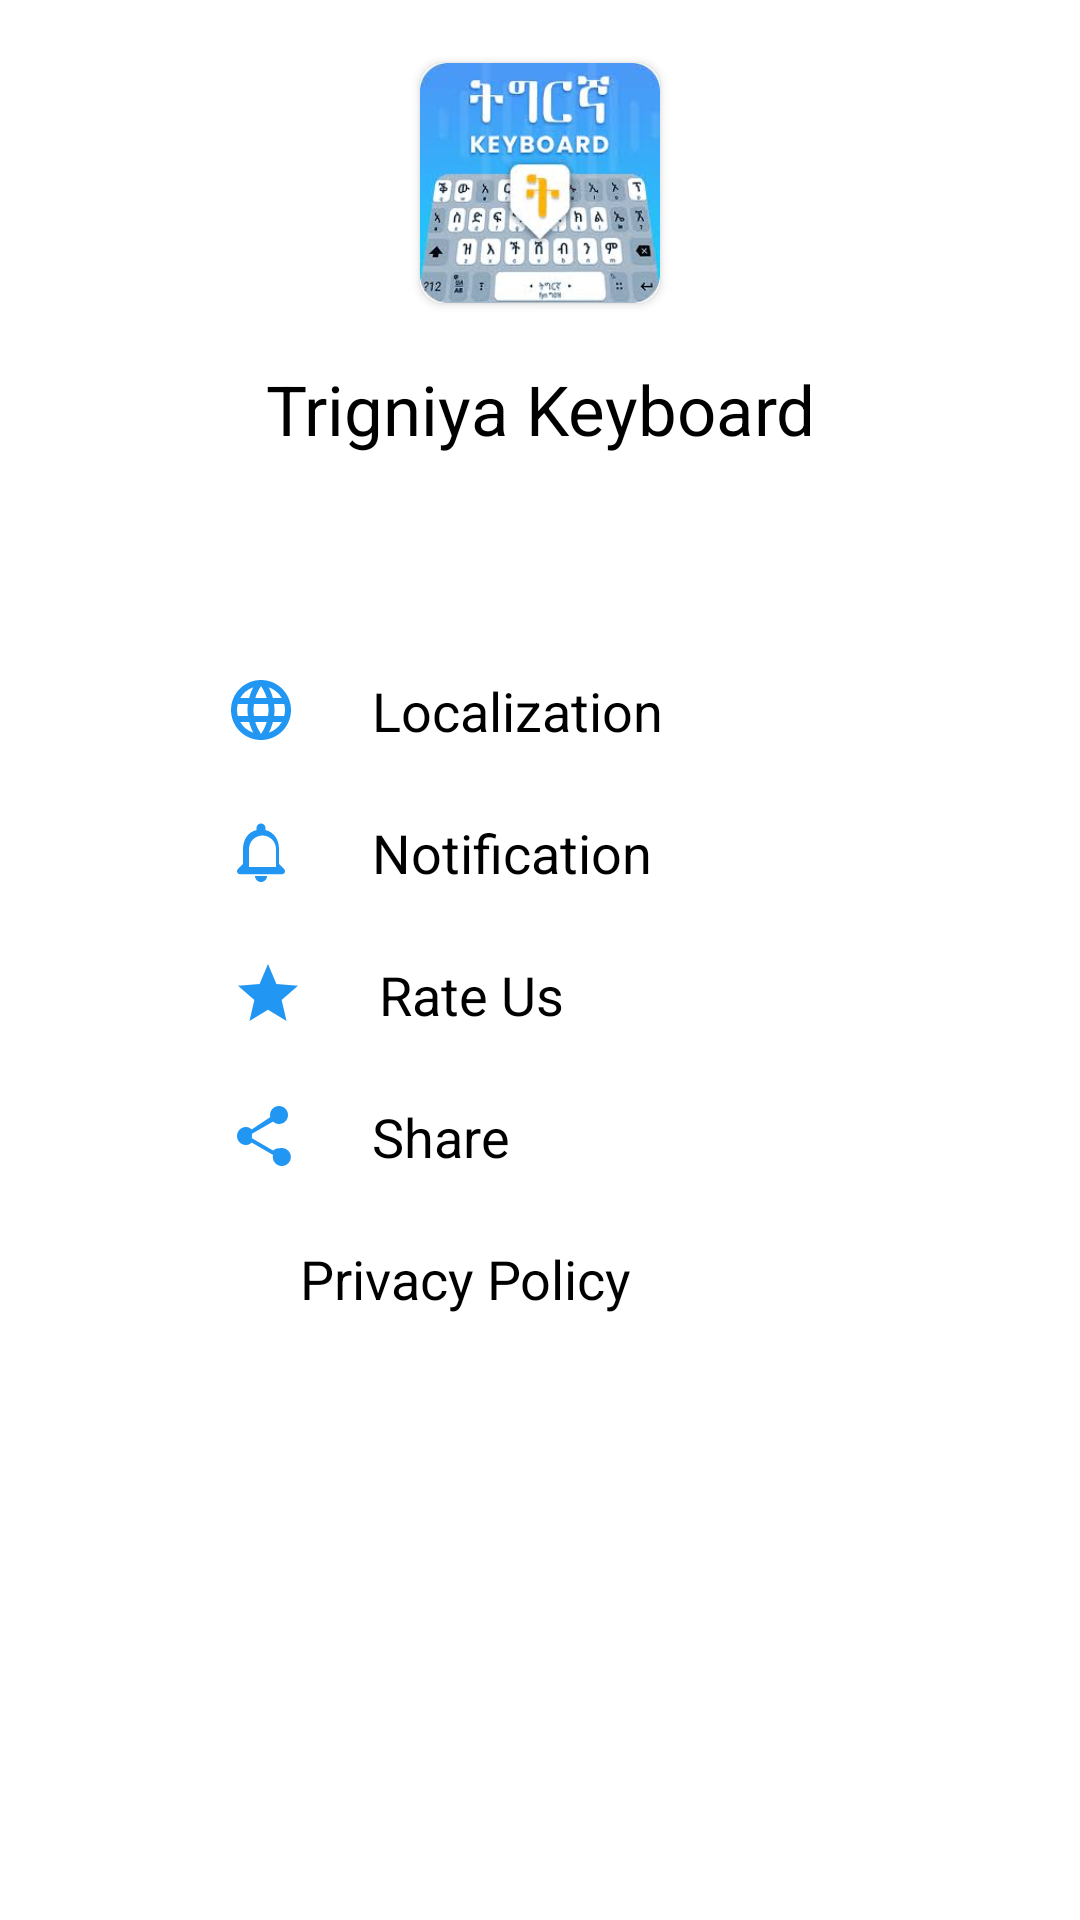

Layout XML and referenced resources for this Android screen:
<!-- AndroidManifest.xml: application theme Theme.NavigationSafeArgs -->
<!-- res/layout/bottom_sheet_layout.xml -->
<?xml version="1.0" encoding="utf-8"?>
<LinearLayout xmlns:android="http://schemas.android.com/apk/res/android"
    xmlns:app="http://schemas.android.com/apk/res-auto"
    android:layout_width="match_parent"
    android:layout_height="match_parent"
    android:background="@color/white"
    android:orientation="vertical"
    android:padding="16dp">

    <LinearLayout
        android:layout_width="match_parent"
        android:layout_height="wrap_content"
        android:layout_gravity="center_horizontal"
        android:layout_marginBottom="50dp"
        android:orientation="vertical">


        <androidx.cardview.widget.CardView
            android:layout_width="wrap_content"
            android:layout_height="wrap_content"
            android:layout_gravity="center_horizontal"
            android:layout_margin="5dp"
            android:elevation="10dp"
            app:cardCornerRadius="8dp">

            <ImageView
                android:id="@+id/roundedImageView"
                android:layout_width="80dp"
                android:layout_height="80dp"
                android:background="@color/white"
                android:scaleType="centerCrop"
                android:src="@drawable/download" />
        </androidx.cardview.widget.CardView>


        <TextView
            android:layout_width="match_parent"
            android:layout_height="wrap_content"
            android:layout_marginTop="15dp"
            android:gravity="center_horizontal"
            android:text="@string/trigniya_keyboard"
            android:textAppearance="@style/TextAppearance.AppCompat.Body1"
            android:textColor="@color/black"
            android:textSize="23sp" />

    </LinearLayout>



    <LinearLayout
        android:layout_width="match_parent"
        android:layout_height="wrap_content"
        android:layout_gravity="center_horizontal"
        android:orientation="vertical">

        <LinearLayout
            android:layout_width="210dp"
            android:layout_height="wrap_content"
            android:layout_gravity="center_horizontal"
            android:layout_margin="23dp"
            android:orientation="horizontal">

            <ImageView
                android:layout_width="wrap_content"
                android:layout_height="wrap_content"
                android:layout_gravity="center"
                android:layout_marginEnd="25dp"
                android:src="@drawable/ic_localization" />

            <TextView
                android:layout_width="wrap_content"
                android:layout_height="wrap_content"
                android:gravity="start"
                android:text="@string/localization"
                android:textAppearance="@style/TextAppearance.AppCompat.Body1"
                android:textColor="@color/black"
                android:textSize="18sp" />


        </LinearLayout>

        <LinearLayout
            android:layout_width="210dp"
            android:layout_height="wrap_content"
            android:layout_gravity="center_horizontal"
            android:layout_marginBottom="23dp"
            android:orientation="horizontal">

            <ImageView
                android:layout_width="wrap_content"
                android:layout_height="wrap_content"
                android:layout_gravity="center"
                android:layout_marginEnd="25dp"
                android:src="@drawable/ic_notification" />

            <TextView
                android:layout_width="match_parent"
                android:layout_height="wrap_content"
                android:gravity="start"
                android:text="@string/notification"
                android:textAppearance="@style/TextAppearance.AppCompat.Body1"
                android:textColor="@color/black"
                android:textSize="18sp" />


        </LinearLayout>


        <LinearLayout
            android:layout_width="205dp"
            android:layout_height="wrap_content"
            android:layout_gravity="center_horizontal"
            android:layout_marginBottom="23dp"
            android:orientation="horizontal">

            <ImageView
                android:layout_width="wrap_content"
                android:layout_height="wrap_content"
                android:layout_gravity="center"
                android:layout_marginEnd="25dp"
                android:src="@drawable/ic_rate_us" />

            <TextView
                android:layout_width="match_parent"
                android:layout_height="wrap_content"
                android:gravity="start"
                android:text="@string/rate_us"
                android:textAppearance="@style/TextAppearance.AppCompat.Body1"
                android:textColor="@color/black"
                android:textSize="18sp" />


        </LinearLayout>


        <LinearLayout
            android:layout_width="210dp"
            android:layout_height="wrap_content"
            android:layout_gravity="center_horizontal"
            android:layout_marginBottom="23dp"
            android:orientation="horizontal">

            <ImageView
                android:layout_width="wrap_content"
                android:layout_height="wrap_content"
                android:layout_gravity="center"
                android:layout_marginEnd="25dp"
                android:src="@drawable/ic_share" />

            <TextView
                android:layout_width="match_parent"
                android:layout_height="wrap_content"
                android:gravity="start"
                android:text="@string/share"
                android:textAppearance="@style/TextAppearance.AppCompat.Body1"
                android:textColor="@color/black"
                android:textSize="18sp" />


        </LinearLayout>

        <LinearLayout
            android:layout_width="210dp"
            android:layout_height="wrap_content"
            android:layout_gravity="center_horizontal"
            android:layout_marginBottom="23dp"
            android:orientation="horizontal">

            <ImageView
                android:layout_width="wrap_content"
                android:layout_height="wrap_content"
                android:layout_gravity="center"
                android:layout_marginEnd="25dp"
                android:src="@drawable/lock" />

            <TextView
                android:layout_width="wrap_content"
                android:layout_height="wrap_content"
                android:gravity="start"
                android:text="@string/privacy_policy"
                android:textAppearance="@style/TextAppearance.AppCompat.Body1"
                android:textColor="@color/black"
                android:textSize="18sp" />


        </LinearLayout>



    </LinearLayout>

    <LinearLayout
        android:layout_width="200dp"
        android:layout_height="wrap_content"
        android:layout_gravity="center_horizontal"
        android:layout_marginTop="200dp"
        android:orientation="horizontal">

        <ImageView
            android:layout_width="wrap_content"
            android:layout_height="wrap_content"
            android:layout_gravity="center"
            android:layout_marginEnd="25dp"
            android:src="@drawable/question" />

        <TextView
            android:layout_width="match_parent"
            android:layout_height="wrap_content"
            android:gravity="center_horizontal"
            android:text="Version  1.0"
            android:textAppearance="@style/TextAppearance.AppCompat.Body1"
            android:textColor="@color/black"
            android:textSize="18sp" />

    </LinearLayout>
</LinearLayout>
<!-- resources referenced by this layout -->
<resources>
  <color name="black">#FF000000</color>
  <color name="white">#FFFFFFFF</color>
  <!-- drawable download: jpg bitmap (drawable, 11137 bytes) -->
  <!-- drawable ic_localization (drawable) -->
  <vector xmlns:android="http://schemas.android.com/apk/res/android" android:height="24dp" android:tint="#2196F3" android:viewportHeight="24" android:viewportWidth="24" android:width="24dp">
        
      <path android:fillColor="@android:color/white" android:pathData="M11.99,2C6.47,2 2,6.48 2,12s4.47,10 9.99,10C17.52,22 22,17.52 22,12S17.52,2 11.99,2zM18.92,8h-2.95c-0.32,-1.25 -0.78,-2.45 -1.38,-3.56 1.84,0.63 3.37,1.91 4.33,3.56zM12,4.04c0.83,1.2 1.48,2.53 1.91,3.96h-3.82c0.43,-1.43 1.08,-2.76 1.91,-3.96zM4.26,14C4.1,13.36 4,12.69 4,12s0.1,-1.36 0.26,-2h3.38c-0.08,0.66 -0.14,1.32 -0.14,2 0,0.68 0.06,1.34 0.14,2L4.26,14zM5.08,16h2.95c0.32,1.25 0.78,2.45 1.38,3.56 -1.84,-0.63 -3.37,-1.9 -4.33,-3.56zM8.03,8L5.08,8c0.96,-1.66 2.49,-2.93 4.33,-3.56C8.81,5.55 8.35,6.75 8.03,8zM12,19.96c-0.83,-1.2 -1.48,-2.53 -1.91,-3.96h3.82c-0.43,1.43 -1.08,2.76 -1.91,3.96zM14.34,14L9.66,14c-0.09,-0.66 -0.16,-1.32 -0.16,-2 0,-0.68 0.07,-1.35 0.16,-2h4.68c0.09,0.65 0.16,1.32 0.16,2 0,0.68 -0.07,1.34 -0.16,2zM14.59,19.56c0.6,-1.11 1.06,-2.31 1.38,-3.56h2.95c-0.96,1.65 -2.49,2.93 -4.33,3.56zM16.36,14c0.08,-0.66 0.14,-1.32 0.14,-2 0,-0.68 -0.06,-1.34 -0.14,-2h3.38c0.16,0.64 0.26,1.31 0.26,2s-0.1,1.36 -0.26,2h-3.38z"/>
      
  </vector>
  <!-- drawable ic_notification (drawable) -->
  <?xml version="1.0" encoding="utf-8"?>
  <vector xmlns:android="http://schemas.android.com/apk/res/android"
      android:width="24dp"
      android:height="24dp"
      android:viewportWidth="24"
      android:viewportHeight="24">
      <path
          android:fillColor="#2196F3"
          android:pathData="M12,22c1.1,0 2,-0.9 2,-2h-4c0,1.1 0.9,2 2,2zm6,-6V11c0,-3.07 -1.63,-5.64 -4.5,-6.32v-0.68c0,-0.83 -0.67,-1.5 -1.5,-1.5s-1.5,0.67 -1.5,1.5v0.68C7.63,5.36 6,7.92 6,11v5l-1.7,1.7c-0.2,0.2 -0.3,0.46 -0.3,0.71 0,0.55 0.45,1 1,1h14c0.55,0 1,-0.45 1,-1 0,-0.26 -0.1,-0.51 -0.29,-0.71L18,16zm-2,1h-8v-6c0,-2.48 2.02,-4.5 4.5,-4.5s4.5,2.02 4.5,4.5v6z" />
  </vector>
  <!-- drawable ic_rate_us (drawable) -->
  <?xml version="1.0" encoding="utf-8"?>
  <vector xmlns:android="http://schemas.android.com/apk/res/android"
      android:width="24dp"
      android:height="24dp"
      android:viewportWidth="24"
      android:viewportHeight="24">
      <path
          android:fillColor="#2196F3"
          android:pathData="M12,17.27L18.18,21l-1.64,-7.03L22,9.24l-7.19,-0.61L12,2 9.19,8.63 2,9.24l5.46,4.73L5.82,21z" />
  </vector>
  <!-- drawable ic_share (drawable) -->
  <?xml version="1.0" encoding="utf-8"?>
  <vector xmlns:android="http://schemas.android.com/apk/res/android"
      android:width="24dp"
      android:height="24dp"
      android:viewportWidth="24"
      android:viewportHeight="24">
      <path
          android:fillColor="#2196F3"
          android:pathData="M18,16.08c-0.76,0 -1.44,0.3 -1.96,0.77L8.91,12.7c0.05,-0.23 0.09,-0.46 0.09,-0.7s-0.03,-0.47 -0.09,-0.7l7.11,-4.11c0.53,0.5 1.21,0.81 1.98,0.81 1.66,0 3,-1.34 3,-3s-1.34,-3 -3,-3 -3,1.34 -3,3c0,0.24 0.03,0.47 0.09,0.7L8.91,9.81C8.38,9.33 7.7,9 7,9c-1.66,0 -3,1.34 -3,3s1.34,3 3,3c0.7,0 1.38,-0.33 1.91,-0.8l7.11,4.12c-0.05,0.22 -0.08,0.45 -0.08,0.68 0,1.66 1.34,3 3,3s3,-1.34 3,-3 -1.34,-3 -3,-3z" />
  </vector>
  <!-- drawable question: png bitmap (drawable, 482 bytes) -->
  <string name="localization">Localization</string>
  <string name="notification">Notification</string>
  <string name="privacy_policy">Privacy Policy</string>
  <string name="rate_us">Rate Us</string>
  <string name="share">Share</string>
  <string name="trigniya_keyboard">Trigniya Keyboard</string>
  <style name="Theme.NavigationSafeArgs" parent="Base.Theme.NavigationSafeArgs" />
  <style name="Base.Theme.NavigationSafeArgs" parent="Theme.Material3.DayNight.NoActionBar">
          
          
      </style>
</resources>
